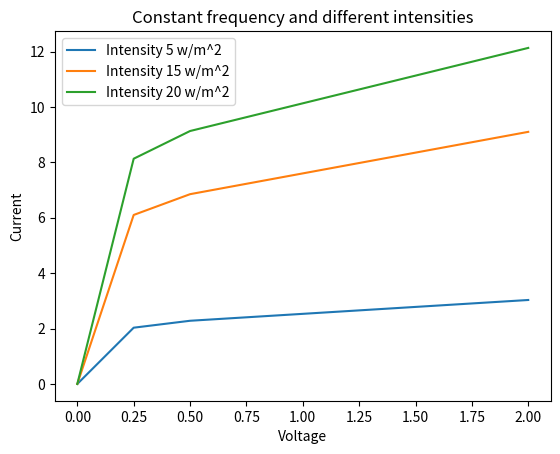

This figure's Python source:
import matplotlib.pyplot as plt
# line 1 points
x1 = [0,0.25,0.5,1,1.5,2]
y1 = [0,2.03,2.28,2.53,2.78,3.03]
# plotting the line 1 points
plt.plot(x1, y1, label = "Intensity 5 w/m^2")

# line 2 points
x2 = [0,0.25,0.5,1,1.5,2]
y2 = [0,6.10,6.85,7.60,8.35,9.10]
# plotting the line 2 points
plt.plot(x2, y2, label = "Intensity 15 w/m^2")

# line 2 points
x3 = [0,0.25,0.5,1,1.5,2]
y3 = [0,8.13,9.13,10.13,11.13,12.13]
# plotting the line 2 points
plt.plot(x3, y3, label = "Intensity 20 w/m^2")

# naming the x axis
plt.xlabel('Voltage')
# naming the y axis
plt.ylabel('Current')
# giving a title to my graph
plt.title('Constant frequency and different intensities')

# show a legend on the plot
plt.legend()

# function to show the plot
plt.show()
